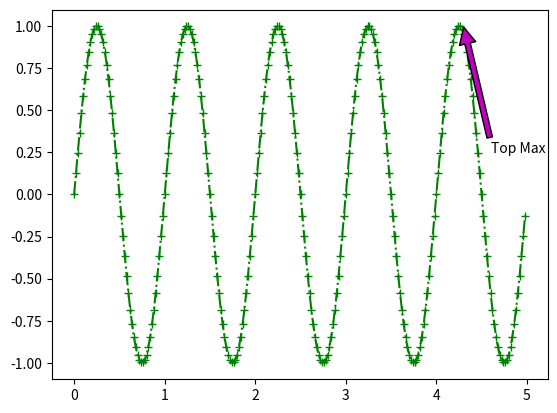

Recreate this plot in Python.
import matplotlib.pyplot as plt

import numpy as np

plt.annotate('Top Max',xy = (4.3,1),xytext = (4.6,0.25),arrowprops = dict(facecolor='m',shrink=0.01),fontsize = 10)

t1 = np.arange(0.0,5.0,0.02)

plt.plot(t1,np.sin(2*np.pi*t1),color = 'g',marker= '+',linestyle='-.')

plt.show()